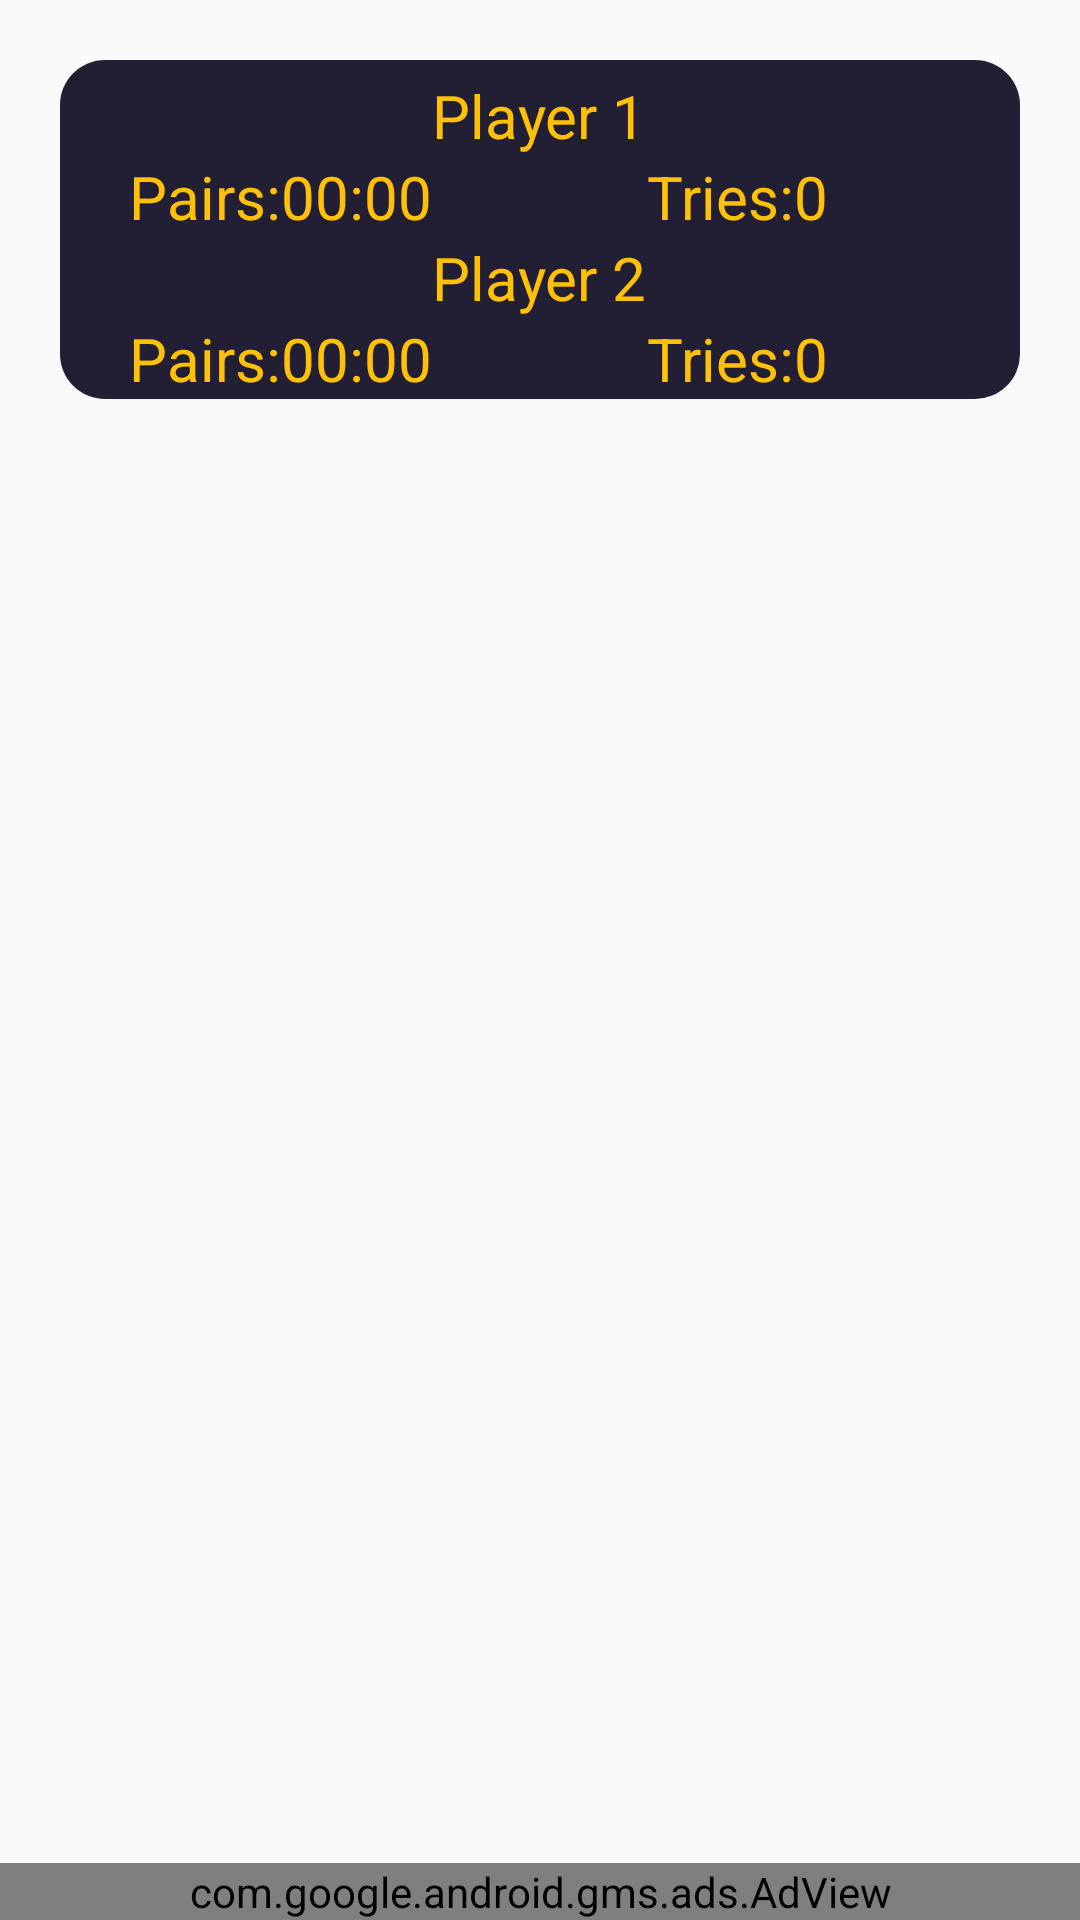

The Android layout XML behind this screen, and the referenced resources:
<!-- AndroidManifest.xml: application theme AppTheme -->
<!-- res/layout/activity_game_content.xml -->
<?xml version="1.0" encoding="utf-8"?>
<RelativeLayout xmlns:android="http://schemas.android.com/apk/res/android"
    android:layout_width="match_parent"
    android:layout_height="match_parent"
    xmlns:tools="http://schemas.android.com/tools"
    xmlns:app="http://schemas.android.com/apk/res-auto"
    xmlns:hwads="http://schemas.android.com/tools"
    app:layout_behavior="@string/appbar_scrolling_view_behavior">
    <ImageView
        android:layout_width="match_parent"
        android:layout_height="match_parent"
        android:scaleType="fitXY"
        android:background="@drawable/back">
    </ImageView>

    
    <include android:id="@+id/layout1" layout="@layout/activity_game_stats_content" />

    <GridView xmlns:android="http://schemas.android.com/apk/res/android"
        android:id="@+id/gridview"
        android:layout_width="match_parent"
        android:layout_height="wrap_content"
        android:horizontalSpacing="2dp"
        android:layout_centerVertical="true"
        android:stretchMode="columnWidth"
        android:verticalSpacing="2dp"></GridView>

    <com.google.android.gms.ads.AdView
        android:id="@+id/hw_banner_view"
        android:layout_width="match_parent"
        android:layout_height="wrap_content"
        android:layout_alignParentBottom="true"
        app:adSize="FULL_BANNER"
        app:adUnitId="@string/banner_id"/>

</RelativeLayout>
<!-- res/layout/activity_game_stats_content.xml (included above) -->
<?xml version="1.0" encoding="utf-8"?>
<RelativeLayout xmlns:android="http://schemas.android.com/apk/res/android"
    android:background="@drawable/backgrounpairs"
    android:layout_width="match_parent"
    android:layout_margin="20dp"
    android:layout_height="wrap_content">

    <TextView
        android:layout_width="wrap_content"
        android:layout_height="wrap_content"
        android:textAppearance="?android:attr/textAppearanceSmall"
        android:text="Player 1"
        android:textColor="@color/textColor"
        android:textSize="20sp"
        android:id="@+id/player_one_name"
        android:layout_alignParentTop="true"
        android:layout_centerHorizontal="true"
        android:layout_marginTop="5dp" />


    <TextView
        android:id="@+id/player_one_found"
        android:layout_width="wrap_content"
        android:layout_height="wrap_content"
        android:layout_alignTop="@+id/player_one_found_value"
        android:layout_toStartOf="@+id/player_one_found_value"
        android:layout_toLeftOf="@+id/player_one_found_value"
        android:text="@string/stats_found_cards"
        android:textAppearance="?android:attr/textAppearanceSmall"
        android:textColor="@color/textColor"
        android:textSize="20sp" />

    <TextView
        android:id="@+id/player_one_found_value"
        android:layout_width="wrap_content"
        android:layout_height="wrap_content"
        android:layout_below="@+id/player_one_name"
        android:layout_toStartOf="@+id/player_one_name"
        android:layout_toLeftOf="@+id/player_one_name"
        android:text="00:00"
        android:textSize="20sp"
        android:textColor="@color/textColor"
        android:textAppearance="?android:attr/textAppearanceSmall" />

    <TextView
        android:layout_width="wrap_content"
        android:layout_height="wrap_content"
        android:textAppearance="?android:attr/textAppearanceSmall"
        android:text="@string/stats_tries"
        android:id="@+id/player_one_tries"
        android:textColor="@color/textColor"
        android:textSize="20sp"
        android:layout_alignBottom="@+id/player_one_found_value"
        android:layout_toRightOf="@+id/player_one_name"
        android:layout_toEndOf="@+id/player_one_name" />

    <TextView
        android:layout_width="wrap_content"
        android:layout_height="wrap_content"
        android:textAppearance="?android:attr/textAppearanceSmall"
        android:text="0"
        android:textColor="@color/textColor"
        android:textSize="20sp"
        android:id="@+id/player_one_tries_value"
        android:layout_alignBottom="@+id/player_one_tries"
        android:layout_toRightOf="@+id/player_one_tries"
        android:layout_toEndOf="@+id/player_one_tries" />

    <TextView
        android:layout_width="wrap_content"
        android:layout_height="wrap_content"
        android:textAppearance="?android:attr/textAppearanceSmall"
        android:text="Player 2"
        android:textColor="@color/textColor"
        android:textSize="20sp"
        android:id="@+id/player_two_name"
        android:layout_below="@+id/player_one_found"
        android:layout_centerHorizontal="true" />


    <TextView
        android:layout_width="wrap_content"
        android:layout_height="wrap_content"
        android:textAppearance="?android:attr/textAppearanceSmall"
        android:text="00:00"
        android:textColor="@color/textColor"
        android:textSize="20sp"
        android:id="@+id/player_two_found_value"
        android:layout_below="@+id/player_two_name"
        android:layout_toLeftOf="@+id/player_two_name"
        android:layout_toStartOf="@+id/player_two_name" />


    <TextView
        android:id="@+id/player_two_found"
        android:layout_width="wrap_content"
        android:layout_height="wrap_content"
        android:textColor="@color/textColor"
        android:textSize="20sp"
        android:layout_alignTop="@+id/player_two_found_value"
        android:layout_toStartOf="@+id/player_two_found_value"
        android:layout_toLeftOf="@+id/player_two_found_value"
        android:text="@string/stats_found_cards"
        android:textAppearance="?android:attr/textAppearanceSmall" />

    <TextView
        android:layout_width="wrap_content"
        android:layout_height="wrap_content"
        android:textAppearance="?android:attr/textAppearanceSmall"
        android:text="@string/stats_tries"
        android:textColor="@color/textColor"
        android:textSize="20sp"
        android:id="@+id/player_two_tries"
        android:layout_alignBottom="@+id/player_two_found_value"
        android:layout_alignLeft="@+id/player_one_tries"
        android:layout_alignStart="@+id/player_one_tries" />

    <TextView
        android:layout_width="wrap_content"
        android:layout_height="wrap_content"
        android:textAppearance="?android:attr/textAppearanceSmall"
        android:text="0"
        android:textColor="@color/textColor"
        android:textSize="20sp"
        android:id="@+id/player_two_tries_value"
        android:layout_alignBottom="@+id/player_two_tries"
        android:layout_alignLeft="@+id/player_one_tries_value"
        android:layout_alignStart="@+id/player_one_tries_value" />

</RelativeLayout>
<!-- resources referenced by this layout -->
<resources>
  <color name="textColor">#FFC107</color>
  <!-- drawable backgrounpairs (drawable) -->
  <?xml version="1.0" encoding="utf-8"?>
  <shape xmlns:android="http://schemas.android.com/apk/res/android">
    <solid android:color="@color/colorPrimary"/>
    <corners android:radius="15dp"/>
  </shape>
  <string name="stats_found_cards">Pairs: </string>
  <string name="stats_tries">Tries: </string>
  <style name="AppTheme" parent="Theme.AppCompat.Light.DarkActionBar">
          
          <item name="colorPrimary">@color/colorPrimary</item>
          <item name="colorPrimaryDark">@color/colorPrimaryDark</item>
          <item name="colorAccent">@color/textColor</item>
  
      </style>
  <color name="colorPrimary">#221f35</color>
  <color name="colorPrimaryDark">#221f35</color>
</resources>
